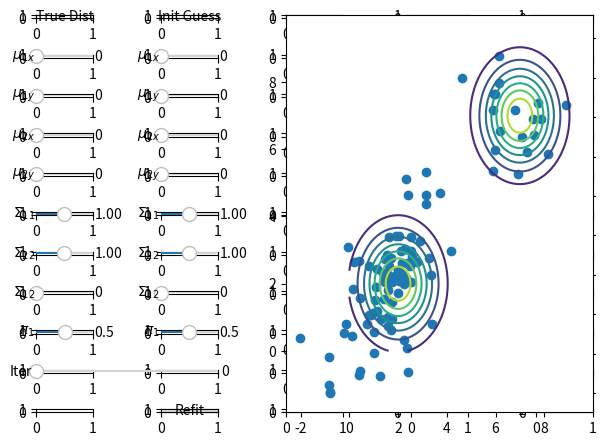

The script that saved this image:
#!/usr/bin/env python3
import numpy as np
import matplotlib as mpl
from matplotlib import pyplot as plt
from scipy.stats import multivariate_normal

from matplotlib.widgets import Slider, Button

from functools import reduce
from itertools import product

from pprint import pprint




def _get_dimn(data, params):
    N, d = np.shape(data)
    K = n_components(params)

    return N, K, d


def self_outer(X):
    return np.outer(X, X)


def n_components(params):
    return np.size(params["weight"])


def multinorm_pdf(x, params):
    return reduce(
        np.add,
        (params["weight"][k]*multivariate_normal.pdf(x,
                                                      mean=params["mean"][k],
                                                      cov=params["cov"][k])
                   for k in range(n_components(params))))


def multinorm_rvs(size, params):
    counts = np.random.multinomial(size, params["weight"])
    return np.concatenate([
        multivariate_normal.rvs(size=counts[k],
                                mean=params["mean"][k],
                                cov=params["cov"][k])
        for k in range(n_components(params))
    ])


def index_product(*indices):
    """
    Return an iterable of indices, for all combinations.

    for i, j in index_product(I, J):
        ...

    is equivalent to

    for i in range(I):
        for j in range(J):
            ...
    """
    return product(*map(range, indices))


def responsibility(data, params,
                   dtype=float):
    """
    Computes the responsibility matrix r_{ik}, as given by Murphy 11.27.
    """

    N, K, _ = _get_dimn(data, params)

    Rmat = np.empty((N, K), dtype=dtype)

    for i in range(N):
        for k in range(K):
            Rmat[i, k] = \
              multivariate_normal.pdf(data[i],
                                      mean=params["mean"][k],
                                      cov=params["cov"][k])

        Rmat[i] *= params["weight"]
        Rmat[i] /= np.sum(Rmat[i])

    return Rmat


def iterate(data, params,
            dtype=float):
    N, K, d = _get_dimn(data, params)

    mean = params["mean"]

    Rmat = responsibility(data, params, dtype=dtype)
    Rvec = np.sum(Rmat, axis=0)

    weight_new = Rvec / N
    mean_new = np.empty((K, d), dtype=dtype)
    cov_new    = np.empty((K, d, d), dtype=dtype)
    for k in range(K):
        mean_new[k] = \
            sum(Rmat[i, k] * data[i]
                for i in range(N)) / Rvec[k]
        cov_new[k] = \
            sum(Rmat[i, k] * self_outer(data[i] - mean_new[k])
                for i in range(N)) / Rvec[k]

    return dict(weight=weight_new,
                mean=mean_new,
                cov=cov_new)


def learn(data, params_guess, iterations, dtype=float):
    params = [params_guess]
    params_next = params_guess

    for i in range(iterations):
        params_next = iterate(data, params_next, dtype=dtype)
        params.append(params_next)

    return params


def main():
    np.random.seed(1)

    xmin, xmax = 0, 10
    ymin, ymax = 0, 10
    x, y = np.mgrid[0:10:0.01, 0:10:0.01]
    pos = np.dstack((x,y))

    shape = 11, 5
    height, width = shape

    fig, _ = plt.subplots(height, width)

    ax_T_label = plt.subplot2grid(shape, (0, 0))
    ax_G_label = plt.subplot2grid(shape, (0, 1))

    ax_T_mean_1x = plt.subplot2grid(shape, (1, 0))
    ax_T_mean_1y = plt.subplot2grid(shape, (2, 0))
    ax_T_mean_2x = plt.subplot2grid(shape, (3, 0))
    ax_T_mean_2y = plt.subplot2grid(shape, (4, 0))
    ax_G_mean_1x = plt.subplot2grid(shape, (1, 1))
    ax_G_mean_1y = plt.subplot2grid(shape, (2, 1))
    ax_G_mean_2x = plt.subplot2grid(shape, (3, 1))
    ax_G_mean_2y = plt.subplot2grid(shape, (4, 1))

    ax_T_cov_11 = plt.subplot2grid(shape, (5, 0))
    ax_T_cov_22 = plt.subplot2grid(shape, (6, 0))
    ax_T_cov_12 = plt.subplot2grid(shape, (7, 0))
    ax_G_cov_11 = plt.subplot2grid(shape, (5, 1))
    ax_G_cov_22 = plt.subplot2grid(shape, (6, 1))
    ax_G_cov_12 = plt.subplot2grid(shape, (7, 1))

    ax_T_weight = plt.subplot2grid(shape, (8, 0))
    ax_G_weight = plt.subplot2grid(shape, (8, 1))

    ax_iteration = plt.subplot2grid(shape, (9, 0),
                                    colspan=2)
    ax_blank = plt.subplot2grid(shape, (10, 0))
    ax_blank.axis("off")
    ax_refit = plt.subplot2grid(shape, (10, 1))

    ax_plot = plt.subplot2grid(shape, (0, 2),
                               colspan=width-2,
                               rowspan=height)

    ax_T_label.get_xaxis().set_visible(False)
    ax_T_label.get_yaxis().set_visible(False)
    ax_G_label.get_xaxis().set_visible(False)
    ax_G_label.get_yaxis().set_visible(False)

    ax_T_label.text(0.5, 0.5, "True Dist", ha="center", va="center")
    ax_G_label.text(0.5, 0.5, "Init Guess", ha="center", va="center")

    sl_T_mean_1x = Slider(ax_T_mean_1x, r"$\mu_{1x}$",
                          xmin, xmax, valinit=xmin)
    sl_T_mean_1y = Slider(ax_T_mean_1y, r"$\mu_{1y}$",
                          xmin, ymax, valinit=ymin)
    sl_T_mean_2x = Slider(ax_T_mean_2x, r"$\mu_{2x}$",
                          xmin, xmax, valinit=xmin)
    sl_T_mean_2y = Slider(ax_T_mean_2y, r"$\mu_{2y}$",
                          xmin, ymax, valinit=ymin)
    sl_G_mean_1x = Slider(ax_G_mean_1x, r"$\mu_{1x}$",
                          xmin, xmax, valinit=xmin)
    sl_G_mean_1y = Slider(ax_G_mean_1y, r"$\mu_{1y}$",
                          xmin, ymax, valinit=ymin)
    sl_G_mean_2x = Slider(ax_G_mean_2x, r"$\mu_{2x}$",
                          xmin, xmax, valinit=xmin)
    sl_G_mean_2y = Slider(ax_G_mean_2y, r"$\mu_{2y}$",
                          xmin, ymax, valinit=ymin)

    sl_T_cov_11 = Slider(ax_T_cov_11, r"$\Sigma_{11}$",
                          0.01, 2, valinit=1)
    sl_T_cov_22 = Slider(ax_T_cov_22, r"$\Sigma_{22}$",
                          0.01, 2, valinit=1)
    sl_T_cov_12 = Slider(ax_T_cov_12, r"$\Sigma_{12}$",
                          0.00, 2, valinit=0)
    sl_G_cov_11 = Slider(ax_G_cov_11, r"$\Sigma_{11}$",
                          0.01, 2, valinit=1)
    sl_G_cov_22 = Slider(ax_G_cov_22, r"$\Sigma_{22}$",
                          0.01, 2, valinit=1)
    sl_G_cov_12 = Slider(ax_G_cov_12, r"$\Sigma_{12}$",
                          0.00, 2, valinit=0)

    sl_T_weight = Slider(ax_T_weight, r"$\pi_1$",
                         0.00, 1.00, valinit=0.5)
    sl_G_weight = Slider(ax_G_weight, r"$\pi_1$",
                         0.00, 1.00, valinit=0.5)

    sl_iteration = Slider(ax_iteration, r"Iter",
                          0, 100, valinit=0, valfmt="%d")

    bu_refit = Button(ax_refit, "Refit")


    def update_true(*args, **kwargs):
        fig.canvas.draw_idle()

    sl_T_mean_1x.on_changed(update_true)

    # Parameters of true distribution.
    weight_true = np.array([0.2, 0.8])
    mean_true = np.array([[7, 7],
                          [2, 2]])
    cov_true = np.array([[[1, 0],
                          [0, 1]],

                         [[2, 1],
                          [1, 2]]])
    params_true = dict(weight=weight_true,
                       mean=mean_true,
                       cov=cov_true)

    data = multinorm_rvs(100, params_true)

    # Initial guess for parameters
    weight_guess = np.array([0.5, 0.5])
    mean_guess = np.array([[2, 2],
                           [7, 7]])
    cov_guess = np.array([[[1, 0],
                           [0, 1]],

                          [[1, 0],
                           [0, 1]]])
    params_guess = dict(weight=weight_guess,
                        mean=mean_guess,
                        cov=cov_guess)

    ax_plot.scatter(*(data.T))
    ax_plot.contour(x, y, multinorm_pdf(pos, params_guess))

    params_learned = learn(data, params_guess, 100)[-1]

    print("True Distribution:")
    pprint(params_true)
    print("Learned Distribution:")
    pprint(params_learned)

    fig.tight_layout(h_pad=0.5, w_pad=0.2)

    plt.show(block=True)



if __name__ == "__main__":
    main()
